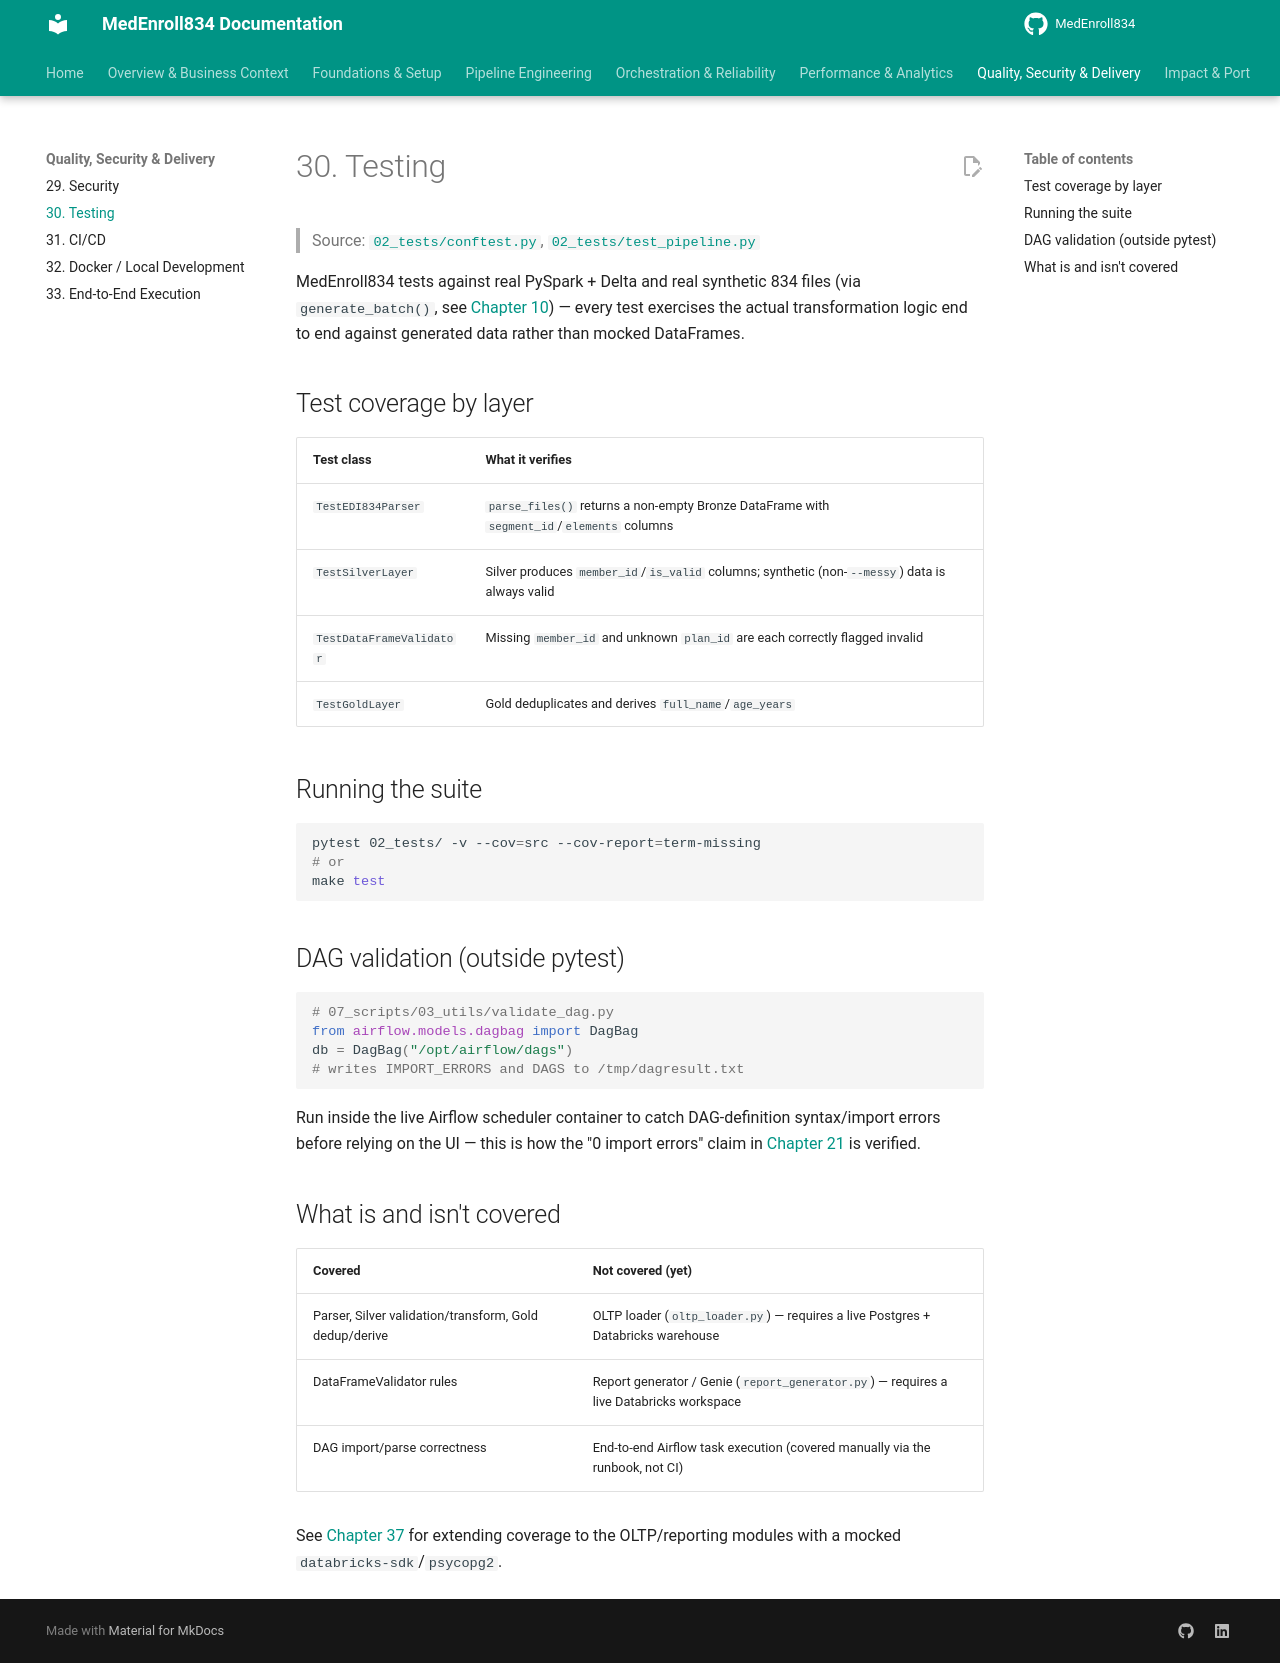

repository: sivabala21/MedEnroll834 · page: 30-testing/index.html · generator: mkdocs

# 30. Testing

> Source: [`02_tests/conftest.py`](https://github.com/yourusername/medenroll834/blob/main/02_tests/conftest.py),
> [`02_tests/test_pipeline.py`](https://github.com/yourusername/medenroll834/blob/main/02_tests/test_pipeline.py)

MedEnroll834 tests against real PySpark + Delta and real synthetic 834
files (via `generate_batch()`, see [Chapter 10](10-synthetic-data-generation.md))
— every test exercises the actual transformation logic end to end against
generated data rather than mocked DataFrames.

## Test coverage by layer

| Test class | What it verifies |
|---|---|
| `TestEDI834Parser` | `parse_files()` returns a non-empty Bronze DataFrame with `segment_id`/`elements` columns |
| `TestSilverLayer` | Silver produces `member_id`/`is_valid` columns; synthetic (non-`--messy`) data is always valid |
| `TestDataFrameValidator` | Missing `member_id` and unknown `plan_id` are each correctly flagged invalid |
| `TestGoldLayer` | Gold deduplicates and derives `full_name`/`age_years` |

## Running the suite

```bash
pytest 02_tests/ -v --cov=src --cov-report=term-missing
# or
make test
```

## DAG validation (outside pytest)

```python
# 07_scripts/03_utils/validate_dag.py
from airflow.models.dagbag import DagBag
db = DagBag("/opt/airflow/dags")
# writes IMPORT_ERRORS and DAGS to /tmp/dagresult.txt
```

Run inside the live Airflow scheduler container to catch DAG-definition
syntax/import errors before relying on the UI — this is how the "0 import
errors" claim in [Chapter 21](21-airflow-dag-implementation.md) is
verified.

## What is and isn't covered

| Covered | Not covered (yet) |
|---|---|
| Parser, Silver validation/transform, Gold dedup/derive | OLTP loader (`oltp_loader.py`) — requires a live Postgres + Databricks warehouse |
| DataFrameValidator rules | Report generator / Genie (`report_generator.py`) — requires a live Databricks workspace |
| DAG import/parse correctness | End-to-end Airflow task execution (covered manually via the runbook, not CI) |

See [Chapter 37](37-future-improvements.md) for extending coverage to the
OLTP/reporting modules with a mocked `databricks-sdk`/`psycopg2`.
